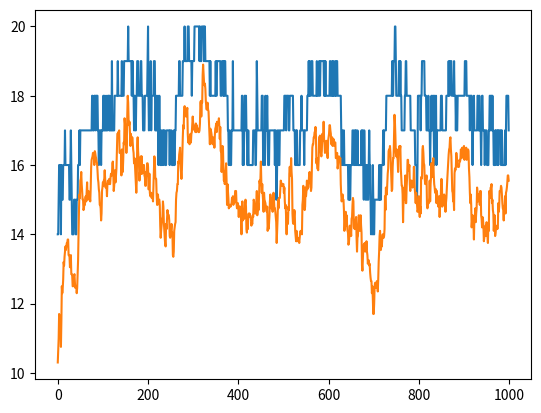

This figure's Python source:
# -*- coding: utf-8 -*-
"""
Created on Wed Oct 13 22:39:16 2021

[redacted]
"""

MAX_GEN = 1000
IND_LEN = 20
POP_SIZE = 20
MUT_FLIP_PROB = 0.01

import random

def fitness(ind):
    return sum(ind)

def create_random_individual():
    return [random.randint(0,1) for _ in range(IND_LEN)]

def create_random_population():
    return [create_random_individual() for _ in range(POP_SIZE)]

def select(pop, fits):
    return random.choices(pop, fits, k=POP_SIZE)

def cross(p1, p2):
    point = random.randint(0, len(p1)-1)
    o1 = p1[:point] + p2[point:]
    o2 = p2[:point] + p1[point:]
    return o1, o2

def crossover(pop):
    offspring = []
    for p1, p2 in zip(pop[::2], pop[1::2]):
        o1, o2 = cross(p1, p2)
        offspring += [o1, o2]
    return offspring

def mutate(p):
    o = []
    for gene in p:
        if random.random() < MUT_FLIP_PROB:
            o.append(1-gene)
        else:
            o.append(gene)
    return o

def mutation(pop):
    return [mutate(ind) for ind in pop]

def mate(pop):
    o1 = crossover(pop)
    return mutation(o1)

def evolutionary_algorithm(fitness):
    pop = create_random_population()
    log = []
    for G in range(MAX_GEN):
        fits = [fitness(i) for i in pop]
        log.append((max(fits), sum(fits)/POP_SIZE))
        mating_pool = select(pop, fits)
        offspring = mate(mating_pool)
        pop = offspring[:] # + [max(pop, key=fitness)]
    return pop, log


if __name__ == '__main__':

    import pprint
    pop, log = evolutionary_algorithm(fitness)
    fits = [fitness(p) for p in pop]
    pprint.pprint(list(zip(pop, fits)))

    import matplotlib.pyplot as plt

    plt.plot([l[0] for l in log])
    plt.plot([l[1] for l in log])
    plt.show()